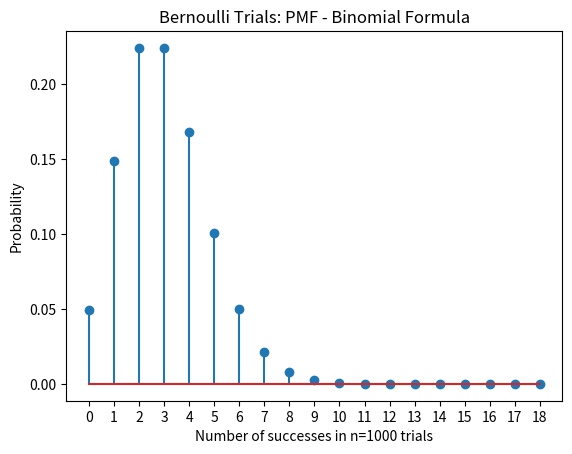

Python code for this plot: (Note: this script raises an exception after producing the figure.)
# 1.
import numpy as np
import math
import matplotlib
import matplotlib.pyplot as plt
p=[0.2,0.1,0.15,0.3,0.2,0.05]
c=[1,2,3,4,5,6]
n=1000
N=10000
X=np.zeros((N,1))
for i in range(0,N):
    success=0
    s1=np.random.choice(c,n,p=p)
    s2=np.random.choice(c,n,p=p)
    s3=np.random.choice(c,n,p=p)
    for j in range(0,n):
        if s1[j]==1 and s2[j]==2 and s3[j]==3:
            success+=1
    X[i]=success
title='Bernoulli Trials: PMF - Experimental Results'
xlabel='Number of successes in n='+str(n)+' trials'
ylabel='Probability'
len_x=18
b=range(0,len_x+2)
sb=len(b)
h1, bin_edges=np.histogram(X,bins=b)
b1=bin_edges[0:sb-1]
plt.close('all')
prob=h1/len(X)
plt.stem(b1,prob)
plt.title(title)
plt.xlabel(xlabel)
plt.ylabel(ylabel)
plt.xticks(b1)
plt.show()

# 2.
import numpy as np
import math
import matplotlib
import matplotlib.pyplot as plt
def nCk(n,k,p):
    q=1-p
    return (math.factorial(n)/(math.factorial(k)*math.factorial(n-k)))*(p**k)*(q**(n-k))
p=0.003
n=1000
S=[]
for i in range(0,n+1):
    S.append(nCk(n,i,p))
len_x=18
b=range(0,len_x+1)
plt.close('all')
plt.stem(b,S[0:len_x+1])
title='Bernoulli Trials: PMF - Binomial Formula'
xlabel='Number of successes in n='+str(n)+' trials'
ylabel='Probability'
plt.title(title)
plt.xlabel(xlabel)
plt.ylabel(ylabel)
plt.xticks(b)
plt.show()

# 3.
import numpy as np
import math
import matplotlib
import matplotlib.pyplot as plt
from decimal import Decimal
def poisson(l,k):
    return Decimal(Decimal(l)**Decimal(k))*Decimal(math.exp(Decimal(-l)))/Decimal(math.factorial(Decimal(k)))
n=1000
p=0.003
l=n*p
S=[]
for i in range(0,n):
    S.append(poisson(l,i))
len_x=18
b=range(0,len_x+1)
plt.close('all')
plt.stem(b,S[0:len_x+1])
title='Bernoulli Trials: PMF - Poisson Approximation'
xlabel='Number of successes in n='+str(n)+' trials'
ylabel='Probability'
plt.title(title)
plt.xlabel(xlabel)
plt.ylabel(ylabel)
plt.xticks(b)
plt.show()
